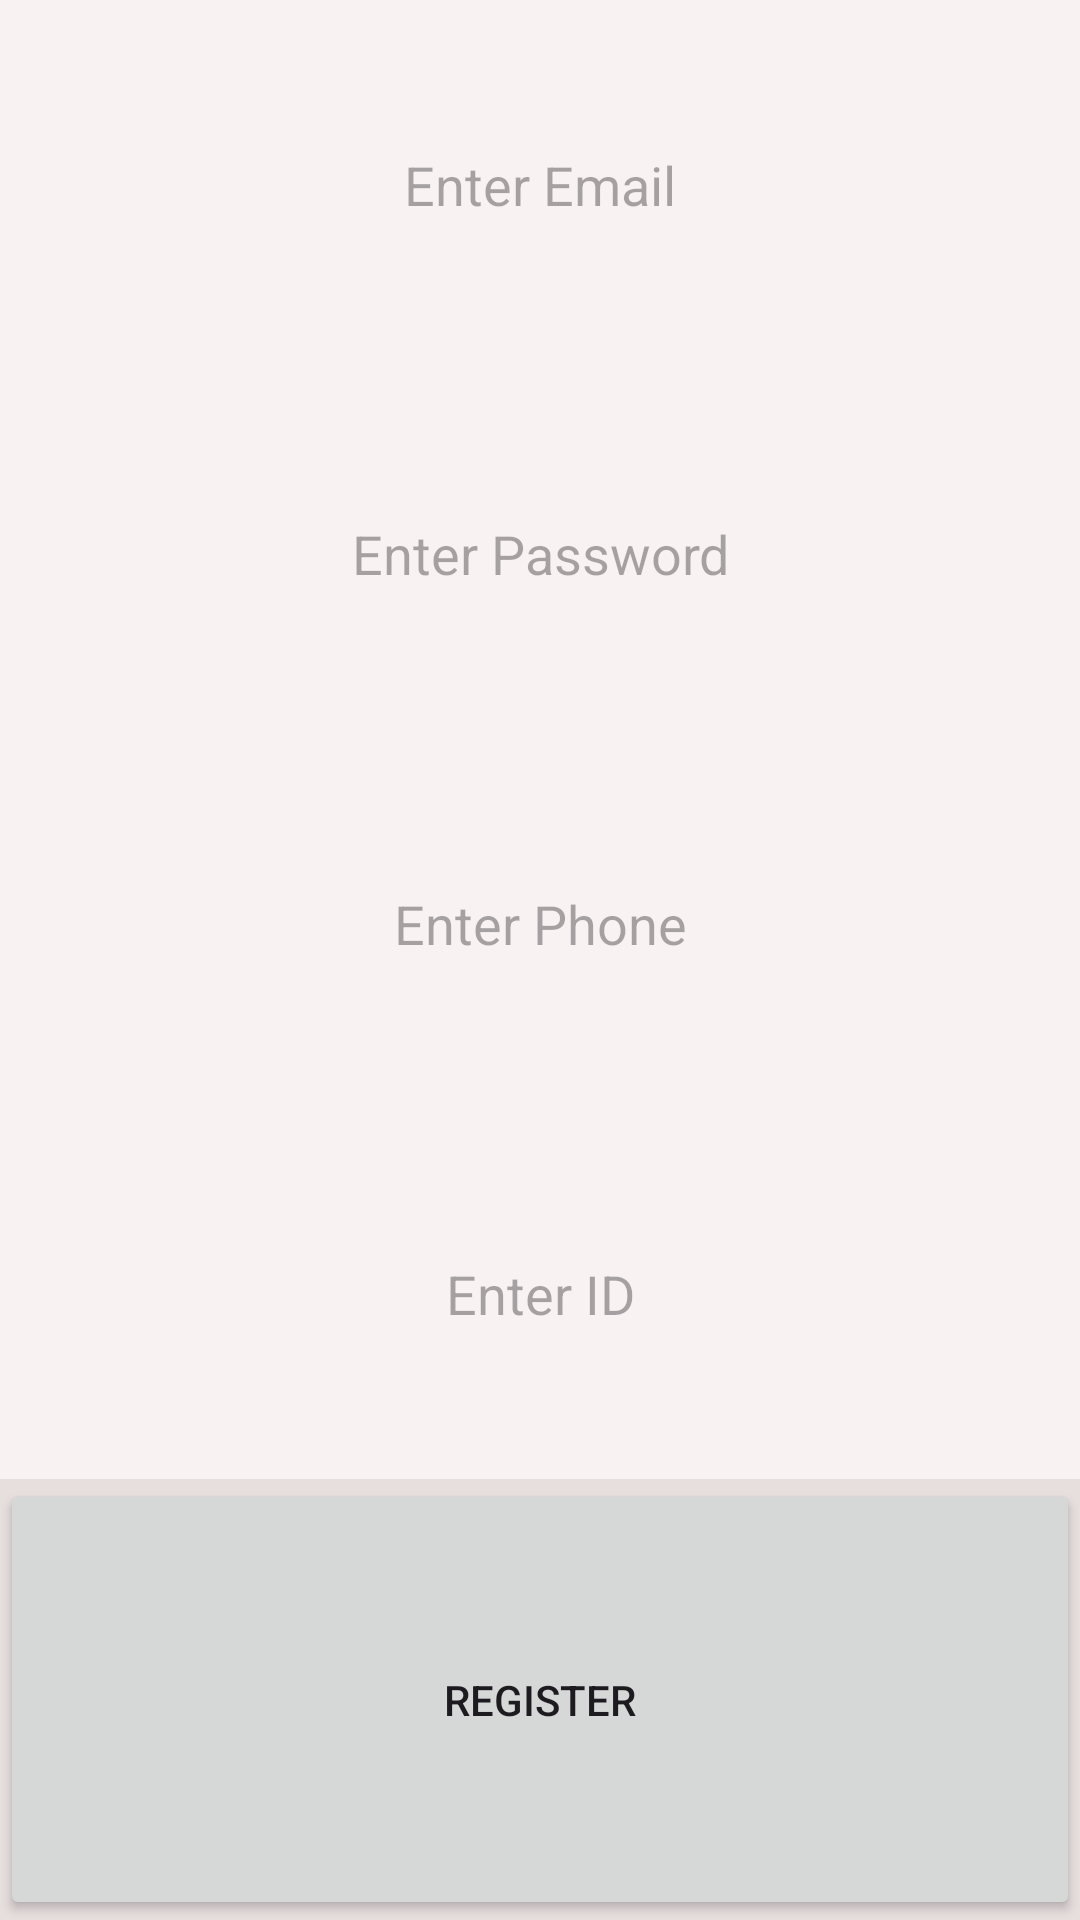

Here is an Android app screen rendered from its layout file. Give the layout XML and the strings, colors and styles it references.
<!-- AndroidManifest.xml: application theme Theme.RateIT -->
<!-- res/layout/fragment_register.xml -->
<?xml version="1.0" encoding="utf-8"?>
<LinearLayout xmlns:android="http://schemas.android.com/apk/res/android"
    xmlns:tools="http://schemas.android.com/tools"
    android:layout_width="match_parent"
    android:layout_height="match_parent"
    android:background="#E7DEDE"
    android:orientation="vertical"
    tools:context=".RegisterFragment" >

    <EditText
        android:id="@+id/registerEmailText"
        android:layout_width="match_parent"
        android:layout_height="wrap_content"
        android:layout_weight="1"
        android:background="#F8F2F2"
        android:ems="10"
        android:hint="Enter Email"
        android:inputType="textEmailAddress"
        android:textAlignment="center" />

    <EditText
        android:id="@+id/registerPassView"
        android:layout_width="match_parent"
        android:layout_height="wrap_content"
        android:layout_weight="1"
        android:background="#F8F2F2"
        android:ems="10"
        android:hint="Enter Password"
        android:inputType="textPassword"
        android:textAlignment="center" />

    <EditText
        android:id="@+id/registerPhoneView"
        android:layout_width="match_parent"
        android:layout_height="wrap_content"
        android:layout_weight="1"
        android:background="#F8F2F2"
        android:ems="10"
        android:hint="Enter Phone"
        android:inputType="phone"
        android:textAlignment="center" />

    <EditText
        android:id="@+id/registerIDView"
        android:layout_width="match_parent"
        android:layout_height="wrap_content"
        android:layout_weight="1"
        android:background="#F8F2F2"
        android:ems="10"
        android:hint="Enter ID"
        android:inputType="text"
        android:textAlignment="center" />

    <Button
        android:id="@+id/registerButton"
        android:layout_width="match_parent"
        android:layout_height="wrap_content"
        android:layout_weight="1"
        android:text="Register" />
</LinearLayout>
<!-- resources referenced by this layout -->
<resources>
  <style name="Theme.RateIT" parent="Base.Theme.RateIT" />
  <style name="Base.Theme.RateIT" parent="Theme.Material3.DayNight.NoActionBar">
          
          
      </style>
</resources>
